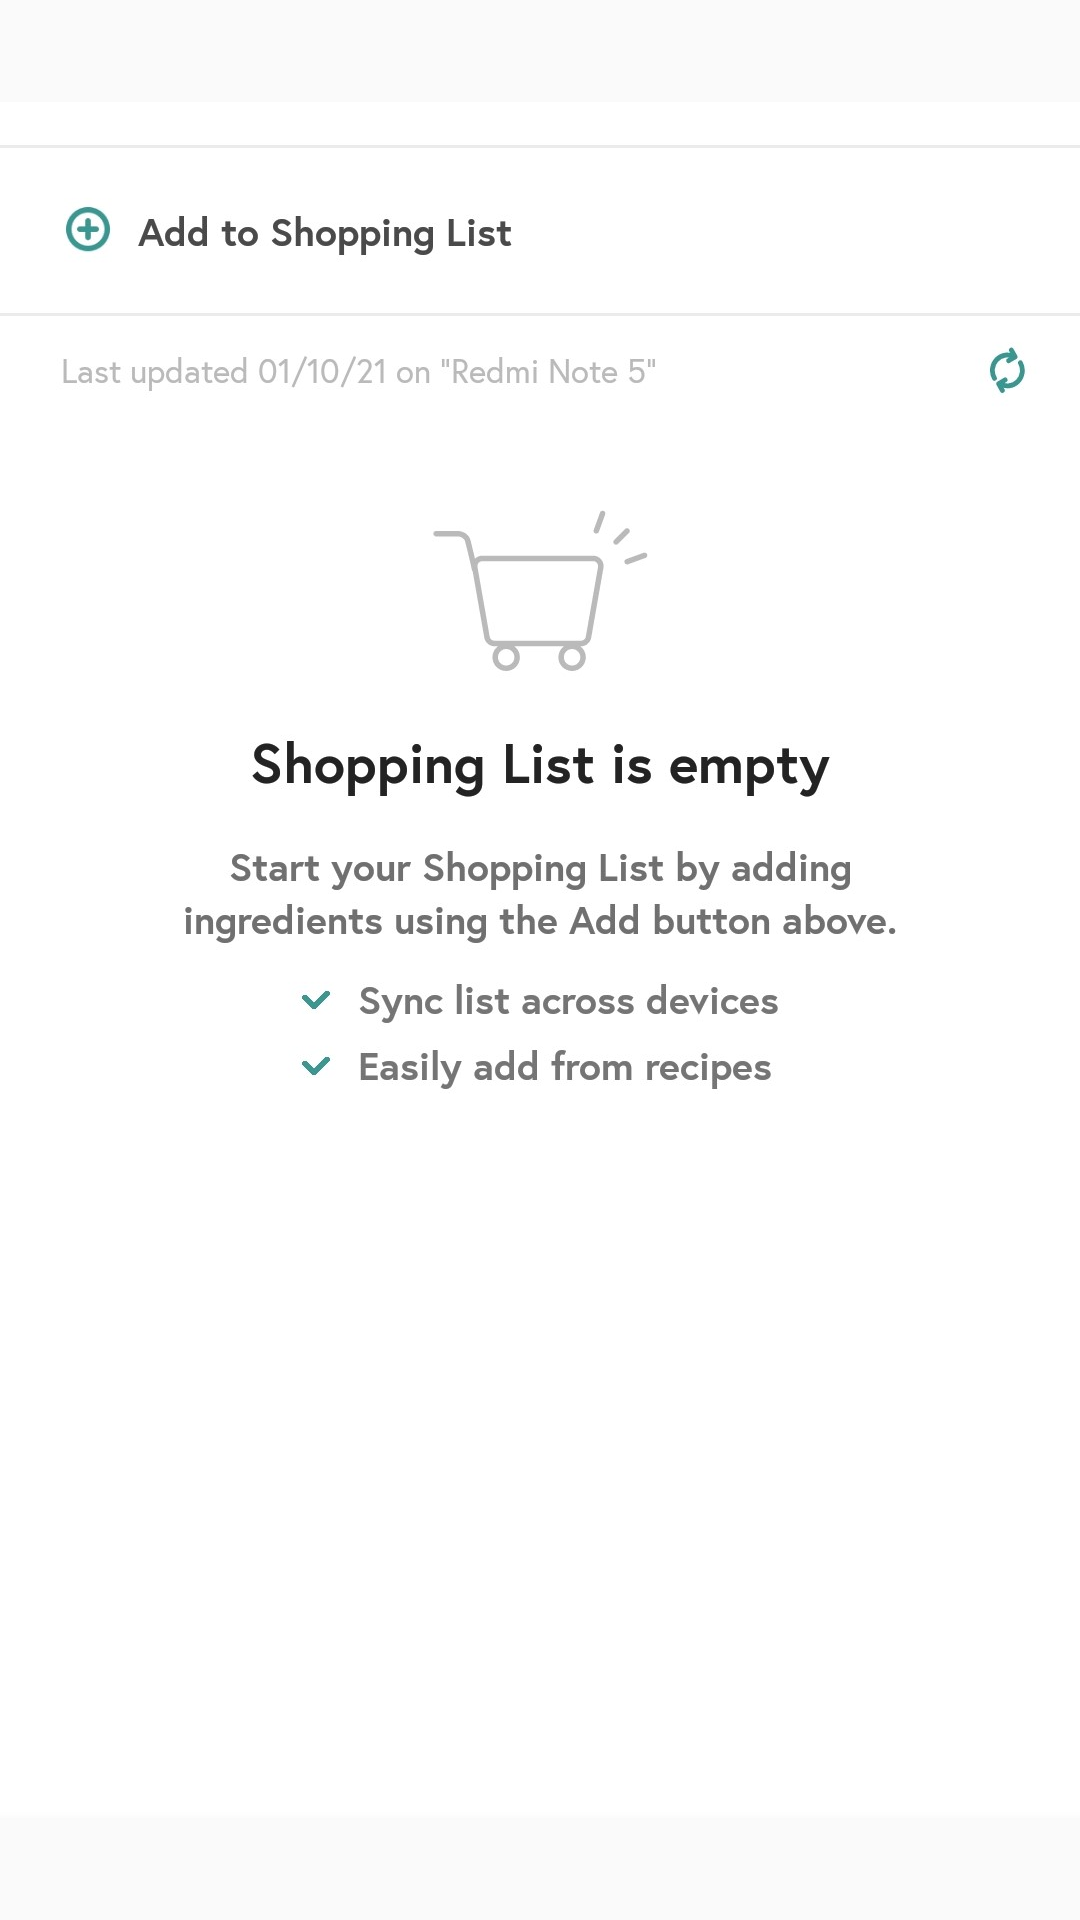

Write the Android layout XML for this screen, with the resource values it uses.
<!-- AndroidManifest.xml: application theme Theme.MyApplicationYummlyRecipesCookingTools -->
<!-- res/layout/fragment_shop.xml -->
<?xml version="1.0" encoding="utf-8"?>
<FrameLayout xmlns:android="http://schemas.android.com/apk/res/android"
    xmlns:tools="http://schemas.android.com/tools"
    android:layout_width="match_parent"
    android:layout_height="match_parent"
    tools:context=".listsshop.ShopFragment">

    <ImageView
        android:layout_width="match_parent"
        android:layout_height="match_parent"
        android:src="@drawable/planimg"
        android:id="@+id/ivshop"/>

</FrameLayout>
<!-- resources referenced by this layout -->
<resources>
  <!-- drawable planimg: jpg bitmap (drawable, 112196 bytes) -->
  <style name="Theme.MyApplicationYummlyRecipesCookingTools" parent="Theme.AppCompat.DayNight.NoActionBar">
          
          <item name="colorPrimary">@color/purple_500</item>
          <item name="colorPrimaryVariant">#FF5722</item>
          <item name="colorOnPrimary">@color/white</item>
          
          <item name="colorSecondary">@color/teal_200</item>
          <item name="colorSecondaryVariant">@color/teal_700</item>
          <item name="colorOnSecondary">@color/black</item>
          
          <item name="android:statusBarColor" tools:targetApi="l">?attr/colorPrimaryVariant</item>
          
      </style>
  <color name="purple_500">#FF6200EE</color>
  <color name="white">#FFFFFFFF</color>
  <color name="teal_200">#FF03DAC5</color>
  <color name="teal_700">#FF018786</color>
  <color name="black">#FF000000</color>
</resources>
